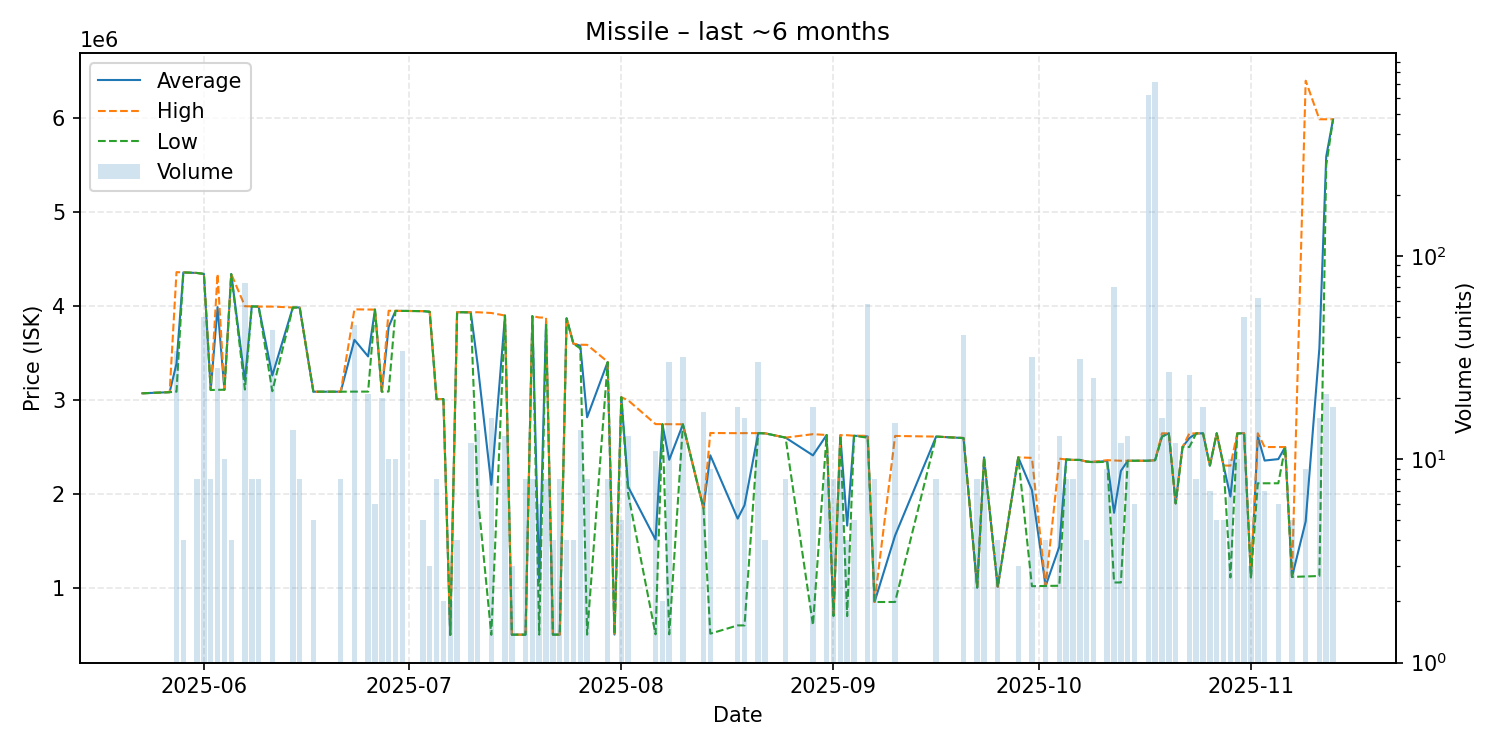

The data file committed next to this chart (first rows):
date, average, highest, lowest, order_count, volume
2025-05-23, 3072000, 3072000, 3072000, 1, 1
2025-05-27, 3084000, 3084000, 3084000, 1, 1
2025-05-28, 3388441, 4362000, 3089000, 3, 34
2025-05-29, 4359000, 4359000, 4359000, 1, 4
2025-05-31, 4353000, 4353000, 4353000, 1, 8
2025-06-01, 4343760, 4344000, 4343000, 2, 50
2025-06-02, 3107000, 3107000, 3107000, 1, 8
2025-06-03, 3989679, 4342000, 3109000, 3, 28
2025-06-04, 3110000, 3110000, 3110000, 1, 10
2025-06-05, 4341750, 4342000, 4341000, 2, 4
2025-06-07, 3205365, 3999000, 3112000, 8, 74
2025-06-08, 3997000, 3997000, 3997000, 1, 8
2025-06-09, 3995000, 3995000, 3995000, 1, 8
2025-06-11, 3261465, 3995000, 3094000, 5, 43
2025-06-14, 3985714, 3986000, 3985000, 3, 14
2025-06-15, 3986000, 3986000, 3986000, 1, 8
2025-06-17, 3089000, 3089000, 3089000, 5, 5
2025-06-21, 3089000, 3089000, 3089000, 1, 8
2025-06-23, 3641304, 3966000, 3090000, 7, 46
2025-06-25, 3464524, 3964000, 3090000, 6, 21
2025-06-26, 3963000, 3963000, 3963000, 3, 6
2025-06-27, 3090000, 3090000, 3090000, 1, 20
2025-06-28, 3779000, 3951000, 3091000, 6, 10
2025-06-29, 3949300, 3950000, 3949000, 2, 10
2025-06-30, 3949000, 3949000, 3949000, 2, 34
2025-07-03, 3947000, 3947000, 3947000, 1, 5
2025-07-04, 3940000, 3940000, 3940000, 1, 3
2025-07-05, 3010000, 3010000, 3010000, 1, 8
2025-07-06, 3010000, 3010000, 3010000, 1, 2
2025-07-07, 500100, 500100, 500100, 1, 2
2025-07-08, 3935750, 3936000, 3935000, 2, 4
2025-07-10, 3934000, 3934000, 3934000, 1, 12
2025-07-11, 3382143, 3935000, 2000000, 2, 14
2025-07-13, 2097825, 3927000, 500200, 4, 16
2025-07-15, 3900000, 3900000, 3900000, 2, 13
2025-07-16, 502400, 502400, 502400, 1, 3
2025-07-18, 502300, 502300, 502300, 1, 8
2025-07-19, 3894000, 3894000, 3894000, 1, 8
2025-07-20, 1065233, 3879000, 502500, 3, 6
2025-07-21, 3839000, 3878000, 3800000, 2, 8
2025-07-22, 503000, 503000, 503000, 4, 4
2025-07-23, 502400, 502400, 502400, 1, 8
2025-07-24, 3870000, 3870000, 3870000, 1, 4
2025-07-25, 3600000, 3600000, 3600000, 1, 4
2025-07-26, 3579429, 3589000, 3550000, 3, 14
2025-07-27, 2816662, 3588000, 502650, 3, 8
2025-07-30, 3404500, 3408000, 3401000, 2, 8
2025-07-31, 503000, 503000, 503000, 1, 1
2025-08-01, 3030000, 3030000, 3030000, 1, 5
2025-08-02, 2076692, 2997000, 2000000, 2, 13
2025-08-06, 1513491, 2744000, 505900, 4, 11
2025-08-07, 2744000, 2744000, 2744000, 1, 2
2025-08-08, 2364220, 2743000, 505900, 6, 30
2025-08-10, 2741281, 2742000, 2740000, 5, 32
2025-08-13, 1850000, 1850000, 1850000, 2, 17
2025-08-14, 2412111, 2649500, 513000, 3, 9
2025-08-18, 1737633, 2647500, 600800, 4, 18
2025-08-19, 1880125, 2648000, 601000, 5, 16
2025-08-21, 2647733, 2648000, 2647000, 3, 30
2025-08-22, 2646000, 2646000, 2646000, 1, 4
... 54 more rows
